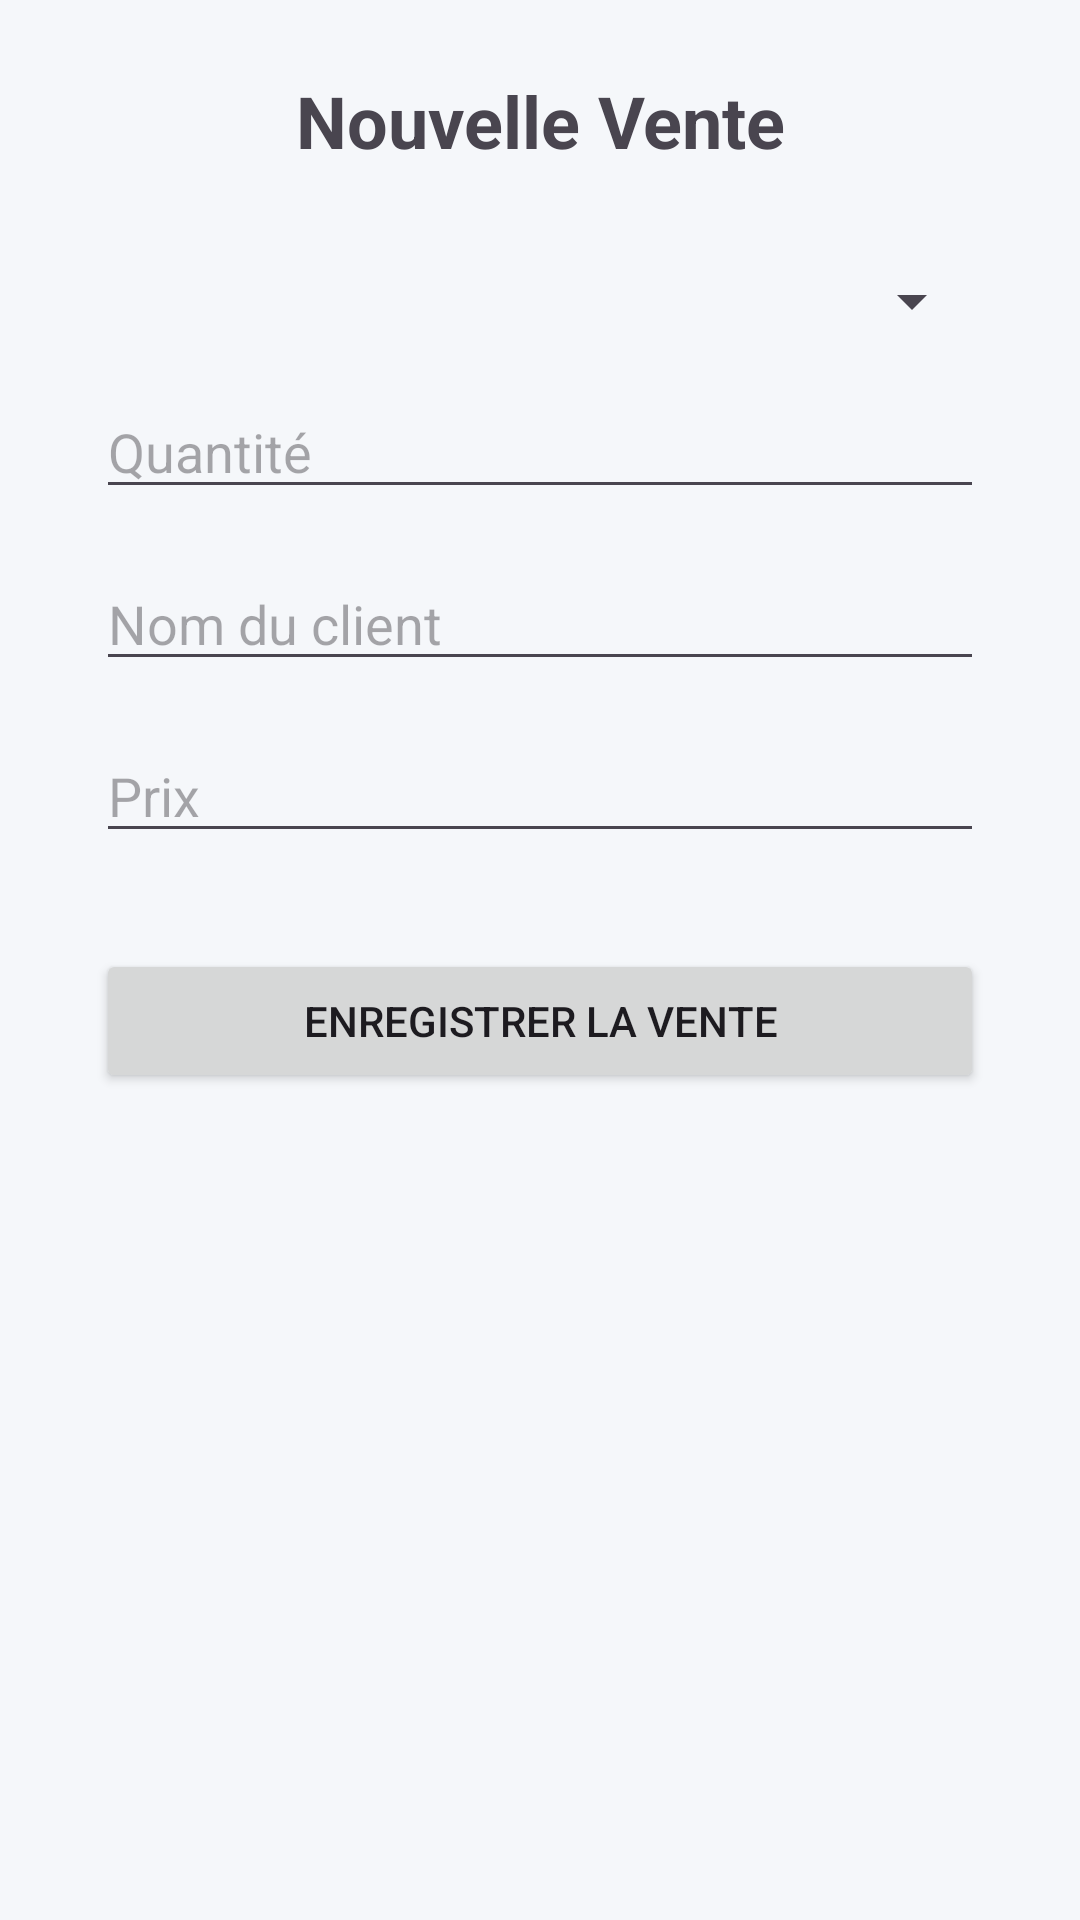

The Android layout XML behind this screen, and the referenced resources:
<!-- AndroidManifest.xml: application theme Theme.ProjetAndroid -->
<!-- res/layout/activity_new_sale.xml -->
<?xml version="1.0" encoding="utf-8"?>
<androidx.constraintlayout.widget.ConstraintLayout 
    xmlns:android="http://schemas.android.com/apk/res/android"
    xmlns:app="http://schemas.android.com/apk/res-auto"
    xmlns:tools="http://schemas.android.com/tools"
    android:layout_width="match_parent"
    android:layout_height="match_parent"
    tools:context=".view.NewSaleActivity">

    <TextView
        android:id="@+id/tvNewSaleTitle"
        android:layout_width="wrap_content"
        android:layout_height="wrap_content"
        android:text="Nouvelle Vente"
        android:textSize="24sp"
        android:textStyle="bold"
        app:layout_constraintTop_toTopOf="parent"
        app:layout_constraintStart_toStartOf="parent"
        app:layout_constraintEnd_toEndOf="parent"
        android:layout_marginTop="24dp"/>

    
    <Spinner
        android:id="@+id/spinnerProductName"
        android:layout_width="0dp"
        android:layout_height="wrap_content"
        app:layout_constraintTop_toBottomOf="@+id/tvNewSaleTitle"
        app:layout_constraintStart_toStartOf="parent"
        app:layout_constraintEnd_toEndOf="parent"
        android:layout_marginTop="32dp"
        android:layout_marginStart="32dp"
        android:layout_marginEnd="32dp"/>

    <EditText
        android:id="@+id/etQuantity"
        android:layout_width="0dp"
        android:layout_height="wrap_content"
        android:hint="Quantité"
        android:inputType="number"
        app:layout_constraintTop_toBottomOf="@+id/spinnerProductName"
        app:layout_constraintStart_toStartOf="parent"
        app:layout_constraintEnd_toEndOf="parent"
        android:layout_marginTop="16dp"
        android:layout_marginStart="32dp"
        android:layout_marginEnd="32dp"/>

    <EditText
        android:id="@+id/etClientName"
        android:layout_width="0dp"
        android:layout_height="wrap_content"
        android:hint="Nom du client"
        android:inputType="textPersonName"
        app:layout_constraintTop_toBottomOf="@+id/etQuantity"
        app:layout_constraintStart_toStartOf="parent"
        app:layout_constraintEnd_toEndOf="parent"
        android:layout_marginTop="16dp"
        android:layout_marginStart="32dp"
        android:layout_marginEnd="32dp"/>

    <EditText
        android:id="@+id/etPrice"
        android:layout_width="0dp"
        android:layout_height="wrap_content"
        android:hint="Prix"
        android:inputType="numberDecimal"
        app:layout_constraintTop_toBottomOf="@+id/etClientName"
        app:layout_constraintStart_toStartOf="parent"
        app:layout_constraintEnd_toEndOf="parent"
        android:layout_marginTop="16dp"
        android:layout_marginStart="32dp"
        android:layout_marginEnd="32dp"/>

    <Button
        android:id="@+id/btnSaveSale"
        android:layout_width="0dp"
        android:layout_height="wrap_content"
        android:text="Enregistrer la Vente"
        app:layout_constraintTop_toBottomOf="@+id/etPrice"
        app:layout_constraintStart_toStartOf="parent"
        app:layout_constraintEnd_toEndOf="parent"
        android:layout_marginTop="32dp"
        android:layout_marginStart="32dp"
        android:layout_marginEnd="32dp"/>

    <ProgressBar
        android:id="@+id/progressBarNewSale"
        android:layout_width="wrap_content"
        android:layout_height="wrap_content"
        android:visibility="gone"
        app:layout_constraintTop_toTopOf="parent"
        app:layout_constraintBottom_toBottomOf="parent"
        app:layout_constraintStart_toStartOf="parent"
        app:layout_constraintEnd_toEndOf="parent"/>

</androidx.constraintlayout.widget.ConstraintLayout>
<!-- resources referenced by this layout -->
<resources>
  <style name="Theme.ProjetAndroid" parent="Theme.Material3.Light.NoActionBar">
          
          <item name="colorPrimary">@color/primary</item>
          <item name="colorPrimaryVariant">@color/primary_dark</item>
          <item name="colorOnPrimary">@color/white</item>
          
          
          <item name="colorSecondary">@color/accent</item>
          <item name="colorSecondaryVariant">@color/accent_dark</item>
          <item name="colorOnSecondary">@color/white</item>
          
          
          <item name="android:statusBarColor">@color/primary_dark</item>
          <item name="android:navigationBarColor">@color/primary_dark</item>
          
          
          <item name="android:windowBackground">@color/background</item>
          
          
          <item name="materialButtonStyle">@style/Widget.VenteFacile.Button</item>
          <item name="textInputStyle">@style/Widget.VenteFacile.TextInputLayout</item>
          <item name="cardViewStyle">@style/Widget.VenteFacile.CardView</item>
      </style>
  <color name="primary">#1E88E5</color>
  <color name="primary_dark">#0D47A1</color>
  <color name="white">#FFFFFFFF</color>
  <color name="accent">#64B5F6</color>
  <color name="accent_dark">#2979FF</color>
  <color name="background">#F5F7FA</color>
  <style name="Widget.VenteFacile.Button" parent="Widget.Material3.Button">
          <item name="android:textColor">@color/white</item>
          <item name="android:textAllCaps">false</item>
          <item name="cornerRadius">8dp</item>
          <item name="android:paddingTop">12dp</item>
          <item name="android:paddingBottom">12dp</item>
      </style>
  <style name="Widget.VenteFacile.TextInputLayout" parent="Widget.Material3.TextInputLayout.OutlinedBox">
          <item name="boxStrokeColor">@color/primary</item>
          <item name="hintTextColor">@color/primary</item>
      </style>
  <style name="Widget.VenteFacile.CardView" parent="Widget.Material3.CardView.Elevated">
          <item name="cardCornerRadius">12dp</item>
          <item name="cardElevation">4dp</item>
          <item name="contentPadding">16dp</item>
      </style>
</resources>
